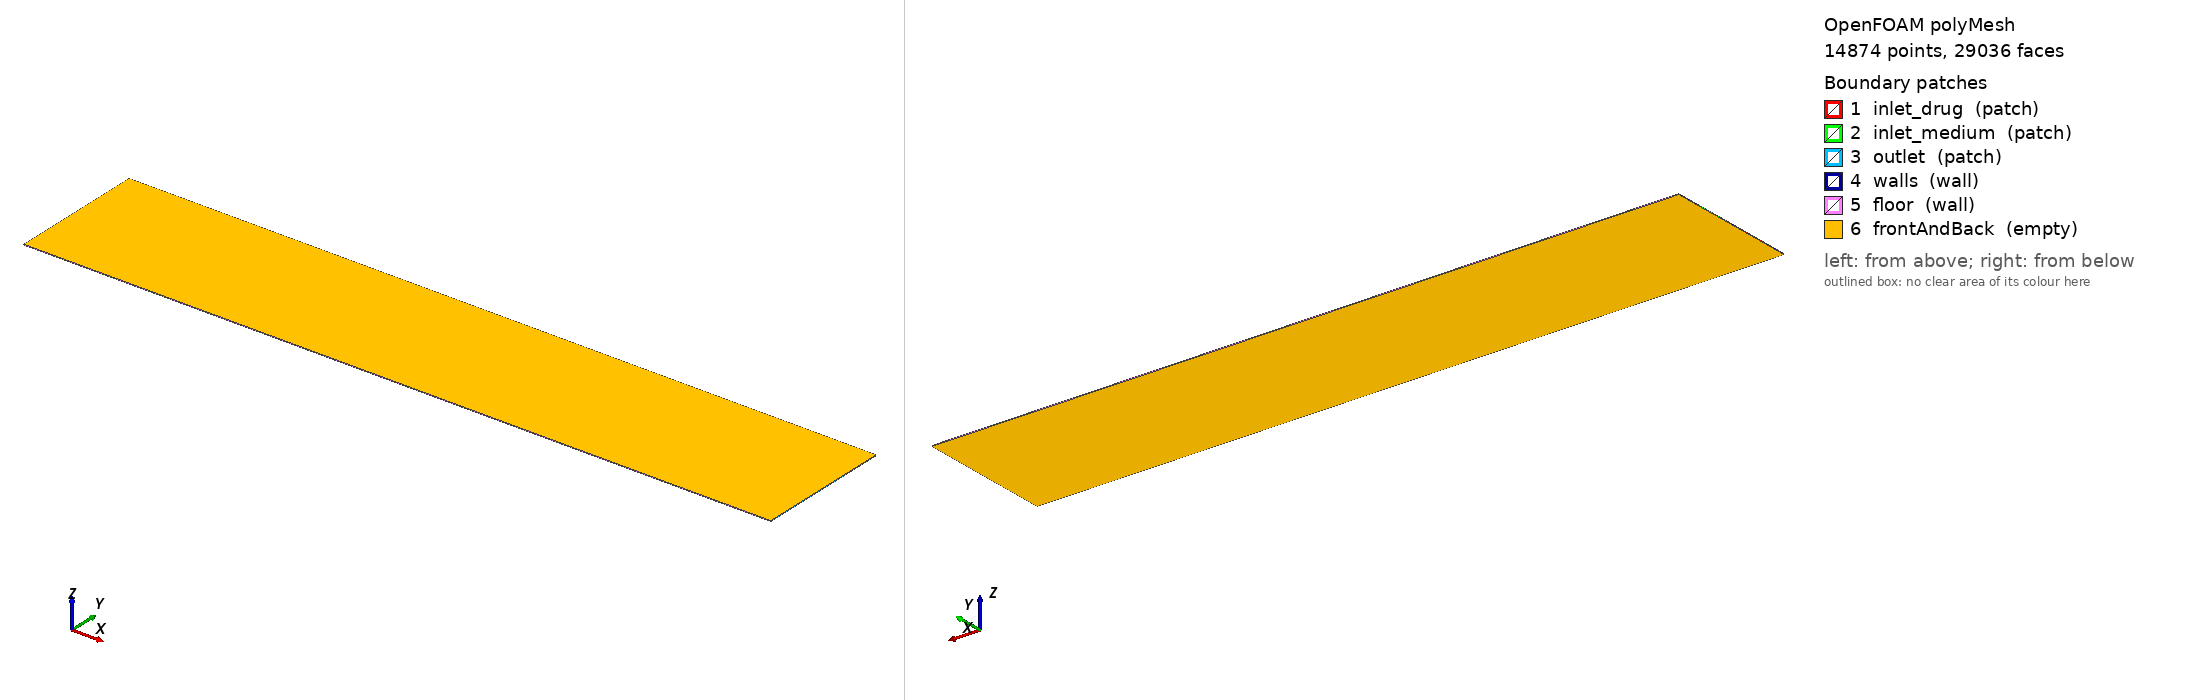

OpenFOAM case: the committed polyMesh, 14874 points, 29036 faces. Boundary patches (legend numbers): 1 inlet_drug (patch), 2 inlet_medium (patch), 3 outlet (patch), 4 walls (wall), 5 floor (wall), 6 frontAndBack (empty). Left view from above one corner, right view from below the opposite corner. Boundary conditions: 1 field file(s) under 0/; 6 of 6 drawn patches have an entry in a shipped field file.

=== constant/polyMesh/boundary ===
/*--------------------------------*- C++ -*----------------------------------*\
| =========                 |                                                 |
| \\      /  F ield         | OpenFOAM: The Open Source CFD Toolbox           |
|  \\    /   O peration     | Version:  2406                                  |
|   \\  /    A nd           | Website:  www.openfoam.com                      |
|    \\/     M anipulation  |                                                 |
\*---------------------------------------------------------------------------*/
FoamFile
{
    version     2.0;
    format      ascii;
    arch        "LSB;label=32;scalar=64";
    class       polyBoundaryMesh;
    location    "constant/polyMesh";
    object      boundary;
}
// * * * * * * * * * * * * * * * * * * * * * * * * * * * * * * * * * * * * * //

6
(
    inlet_drug
    {
        type            patch;
        nFaces          10;
        startFace       14164;
    }
    inlet_medium
    {
        type            patch;
        nFaces          10;
        startFace       14174;
    }
    outlet
    {
        type            patch;
        nFaces          36;
        startFace       14184;
    }
    walls
    {
        type            wall;
        inGroups        1(wall);
        nFaces          16;
        startFace       14220;
    }
    floor
    {
        type            wall;
        inGroups        1(wall);
        nFaces          400;
        startFace       14236;
    }
    frontAndBack
    {
        type            empty;
        inGroups        1(empty);
        nFaces          14400;
        startFace       14636;
    }
)

// ************************************************************************* //


=== system/blockMeshDict ===
        FoamFile
        {
            version     2.0;
            format      ascii;
            class       dictionary;
            object      blockMeshDict;
        }

        convertToMeters 0.001;

        vertices
        (
    (0.000000 0.000000 0.000000)
    (10.000000 0.000000 0.000000)
    (0.000000 0.353092 0.000000)
    (10.000000 0.353092 0.000000)
    (0.000000 0.853092 0.000000)
    (10.000000 0.853092 0.000000)
    (0.000000 0.977389 0.000000)
    (10.000000 0.977389 0.000000)
    (0.000000 1.477389 0.000000)
    (10.000000 1.477389 0.000000)
    (0.000000 1.830481 0.000000)
    (10.000000 1.830481 0.000000)
    (0.000000 0.000000 0.010000)
    (10.000000 0.000000 0.010000)
    (0.000000 0.353092 0.010000)
    (10.000000 0.353092 0.010000)
    (0.000000 0.853092 0.010000)
    (10.000000 0.853092 0.010000)
    (0.000000 0.977389 0.010000)
    (10.000000 0.977389 0.010000)
    (0.000000 1.477389 0.010000)
    (10.000000 1.477389 0.010000)
    (0.000000 1.830481 0.010000)
    (10.000000 1.830481 0.010000)
        );

        blocks
        (
    hex (0 1 3 2 12 13 15 14) (200 7 1) simpleGrading (1 1 1)
    hex (2 3 5 4 14 15 17 16) (200 10 1) simpleGrading (1 1 1)
    hex (4 5 7 6 16 17 19 18) (200 2 1) simpleGrading (1 1 1)
    hex (6 7 9 8 18 19 21 20) (200 10 1) simpleGrading (1 1 1)
    hex (8 9 11 10 20 21 23 22) (200 7 1) simpleGrading (1 1 1)
        );

        edges ();

        boundary
        (
inlet_drug
{
    type patch;
    faces
    (
                (2 14 16 4)
    );
}
inlet_medium
{
    type patch;
    faces
    (
                (6 18 20 8)
    );
}
outlet
{
    type patch;
    faces
    (
                (1 3 15 13)
(3 5 17 15)
(5 7 19 17)
(7 9 21 19)
(9 11 23 21)
    );
}
walls
{
    type wall;
    faces
    (
                (0 12 14 2)
(4 16 18 6)
(8 20 22 10)
    );
}
floor
{
    type wall;
    faces
    (
                (0 1 13 12)
(10 22 23 11)
    );
}
frontAndBack
{
    type empty;
    faces
    (
                (0 2 3 1)
(2 4 5 3)
(4 6 7 5)
(6 8 9 7)
(8 10 11 9)
(12 13 15 14)
(14 15 17 16)
(16 17 19 18)
(18 19 21 20)
(20 21 23 22)
    );
}
        );

        mergePatchPairs ();


=== system/controlDict ===
FoamFile
{
    version     2.0;
    format      ascii;
    class       dictionary;
    object      controlDict;
}

application     scalarTransportFoam;

startFrom       latestTime;
stopAt          endTime;
endTime         1119.0;

deltaT          1;

writeControl    timeStep;
writeInterval   1119;

purgeWrite      2;

writeFormat     ascii;
writePrecision  8;
writeCompression off;

timeFormat      general;
timePrecision   6;

runTimeModifiable true;


=== 0/U ===
FoamFile
{
    version     2.0;
    format      ascii;
    class       volVectorField;
    object      U;
}

dimensions      [0 1 -1 0 0 0 0];

internalField   uniform (0 0 0);

boundaryField
{
    inlet_drug
    {
        type            fixedValue;
        value           uniform (0.064105 0.000000 0.000000);
    }

    inlet_medium
    {
        type            fixedValue;
        value           uniform (0.017926 0.000000 0.000000);
    }

    outlet
    {
        type            zeroGradient;
    }

    walls
    {
        type            noSlip;
    }

    floor
    {
        type            noSlip;
    }

    frontAndBack
    {
        type            empty;
    }
}


Also in the case, not shown: constant/polyMesh/faces (numeric list); constant/polyMesh/neighbour (numeric list); constant/polyMesh/owner (numeric list); constant/polyMesh/points (numeric list).
